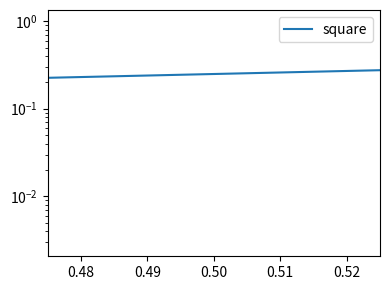
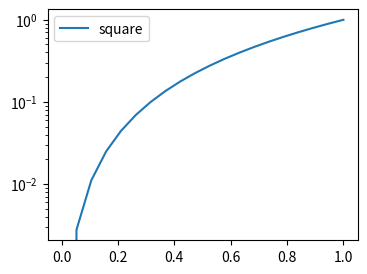

Write Python code to recreate these figures, in order.
# Run a normal plotting script with warnings turned into errors; which call fails first, and the same script with filters.
import warnings
import numpy as np
import matplotlib
matplotlib.use("agg")
import matplotlib.pyplot as plt


def script():
    fig, ax = plt.subplots(figsize=(4, 3))
    x = np.linspace(0, 1, 20)
    ax.plot(x, x ** 2, label="square")
    ax.set_yscale("log")
    ax.legend()
    ax.set_xlim(0.5, 0.5)
    fig.tight_layout()
    fig.savefig("strict.png")
    plt.close(fig)
    return "finished"


for mode in ("default", "error", "ignore"):
    with warnings.catch_warnings(record=True) as caught:
        warnings.simplefilter(mode)
        try:
            print(mode, script())
        except Exception as e:
            print(mode, type(e).__name__, str(e).splitlines()[0][:60])
    print(mode, len(caught), sorted({w.category.__name__ for w in caught}))
with warnings.catch_warnings(record=True) as caught:
    warnings.simplefilter("always")
    warnings.filterwarnings("ignore", message="Attempting to set identical")
    print(script(), [str(w.message)[:40] for w in caught])
with warnings.catch_warnings():
    warnings.filterwarnings("error", category=UserWarning, module="matplotlib")
    try:
        print(script())
    except UserWarning as e:
        print("module filter", str(e)[:50])
